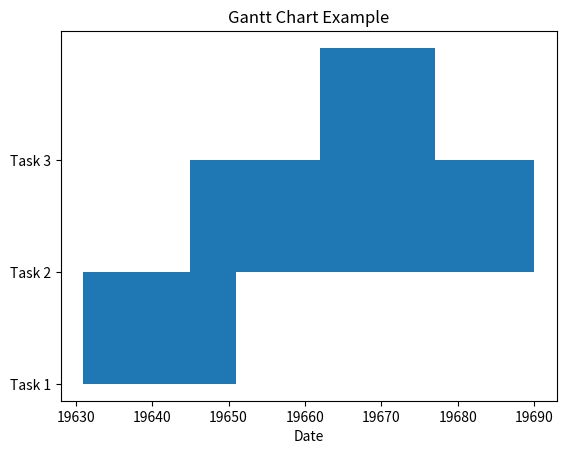

Write the Python code that produced this figure.
import pandas as pd
import matplotlib.pyplot as plt
from datetime import datetime, timedelta

# Define tasks, start dates, and durations
tasks = ['Task 1', 'Task 2', 'Task 3']
start_dates = [datetime(2023, 10, 1), datetime(2023, 10, 15), datetime(2023, 11, 1)]
durations = [20, 45, 15]  # Durations in days

# Convert start dates to days since epoch (Matplotlib's format)
start_dates = [(date - datetime(1970, 1, 1)).days for date in start_dates]

# Create a figure and axis
fig, ax = plt.subplots()

# Plot each task on the Gantt chart
for i, task in enumerate(tasks):
    ax.broken_barh([(start_dates[i], durations[i])], (i, 1), facecolors='tab:blue')

# Set labels for tasks
ax.set_yticks(range(len(tasks)))
ax.set_yticklabels(tasks)

# Set labels and title
ax.set_xlabel('Date')
ax.set_title('Gantt Chart Example')

plt.show()
